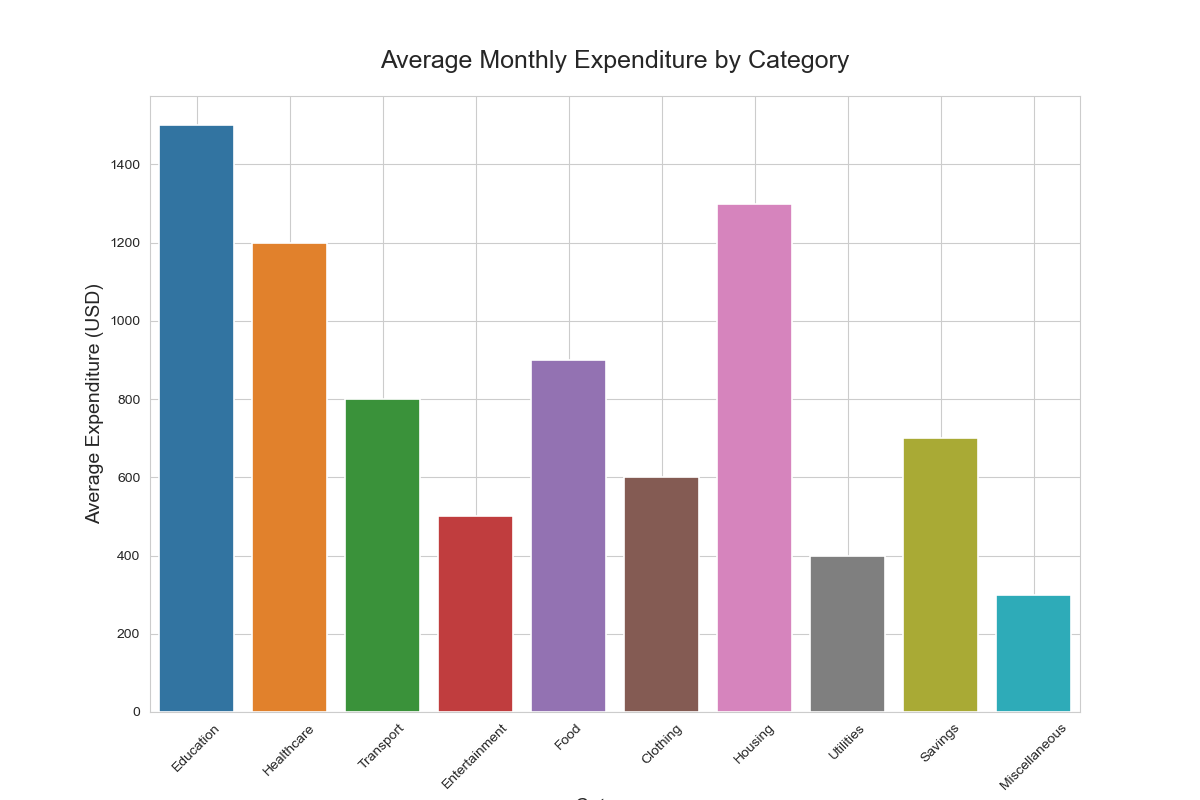

The table this chart was drawn from, first rows:
Category, Average_Expenditure
Education, 1500
Healthcare, 1200
Transport, 800
Entertainment, 500
Food, 900
Clothing, 600
Housing, 1300
Utilities, 400
Savings, 700
Miscellaneous, 300
